The GitHub repository seo2730/keras_recycling_model contains a labelled image folder "keras_recycling_model" with 2 categories: can, plastic. Examples follow, each with its label.

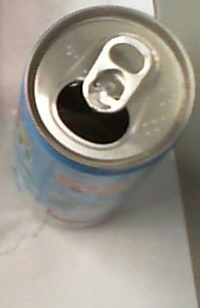
Label: can

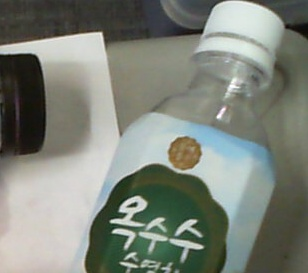
Label: plastic

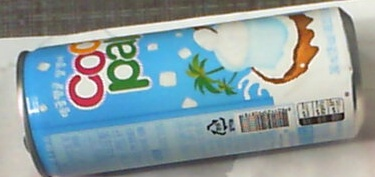
Label: can

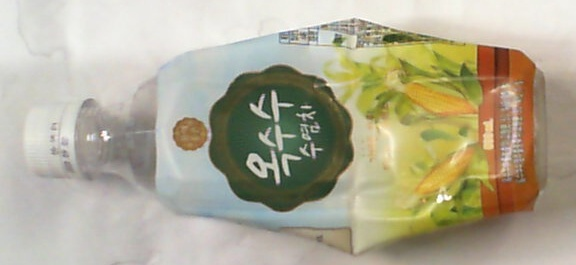
Label: plastic

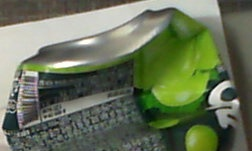
Label: can

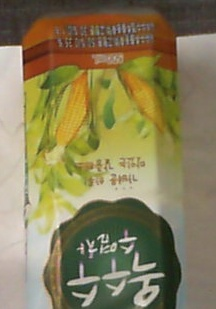
Label: plastic
